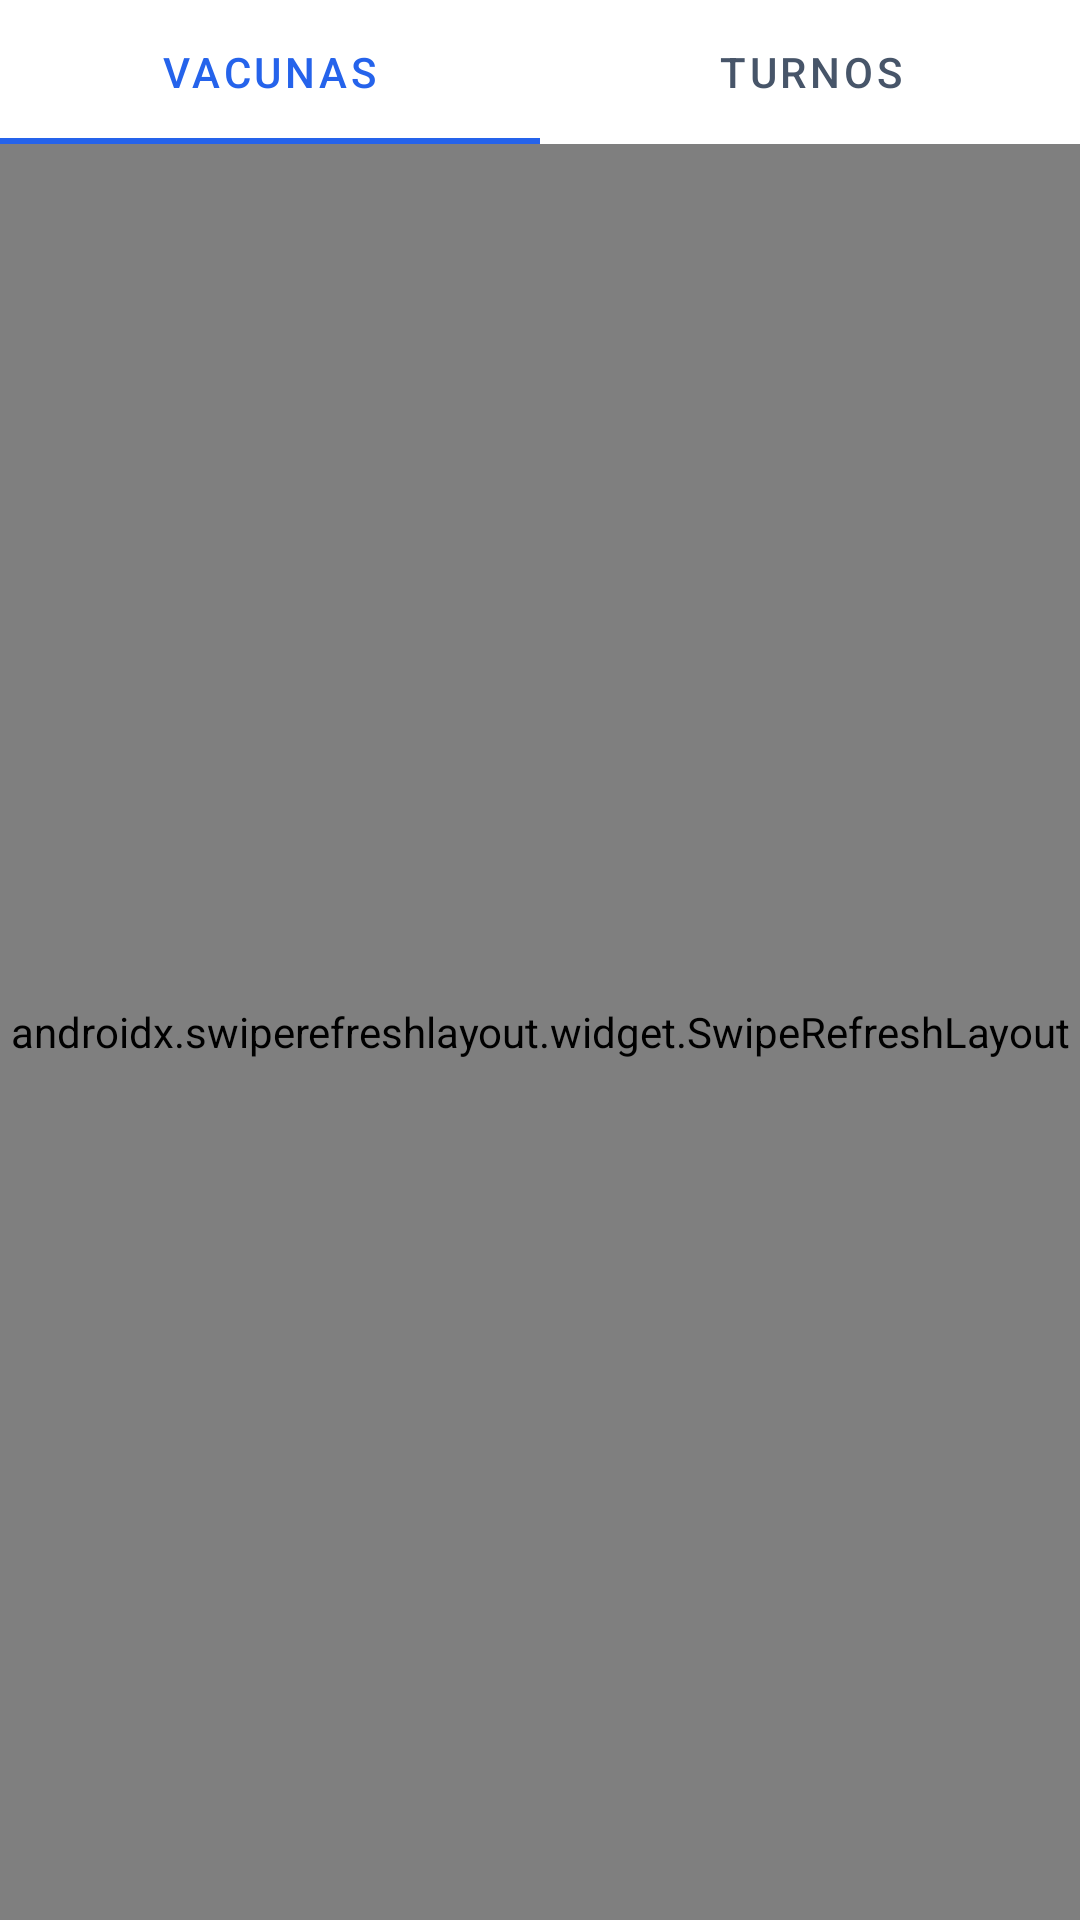

This screen was rendered from an Android layout file. Write that file and the resources it references.
<!-- AndroidManifest.xml: activity theme Theme.Petshop.ConBarra -->
<!-- res/layout/activity_carnet.xml -->
<?xml version="1.0" encoding="utf-8"?>
<LinearLayout xmlns:android="http://schemas.android.com/apk/res/android"
    xmlns:app="http://schemas.android.com/apk/res-auto"
    android:layout_width="match_parent"
    android:layout_height="match_parent"
    android:background="@color/blanco"
    android:orientation="vertical">

    <TextView
        android:id="@+id/datosMascota"
        android:layout_width="match_parent"
        android:layout_height="wrap_content"
        android:background="@color/azul_claro"
        android:paddingStart="16dp"
        android:paddingTop="10dp"
        android:paddingEnd="16dp"
        android:paddingBottom="10dp"
        android:textColor="@color/texto"
        android:textSize="15sp"
        android:visibility="gone" />

    <com.google.android.material.tabs.TabLayout
        android:id="@+id/pestanas"
        android:layout_width="match_parent"
        android:layout_height="wrap_content"
        android:background="@color/blanco"
        app:tabIndicatorColor="@color/azul"
        app:tabSelectedTextColor="@color/azul"
        app:tabTextColor="@color/texto_medio">

        <com.google.android.material.tabs.TabItem
            android:layout_width="wrap_content"
            android:layout_height="wrap_content"
            android:text="@string/pestana_vacunas" />

        <com.google.android.material.tabs.TabItem
            android:layout_width="wrap_content"
            android:layout_height="wrap_content"
            android:text="@string/pestana_turnos" />
    </com.google.android.material.tabs.TabLayout>

    <FrameLayout
        android:layout_width="match_parent"
        android:layout_height="0dp"
        android:layout_weight="1">

        <androidx.swiperefreshlayout.widget.SwipeRefreshLayout
            android:id="@+id/refrescar"
            android:layout_width="match_parent"
            android:layout_height="match_parent">

            <androidx.recyclerview.widget.RecyclerView
                android:id="@+id/lista"
                android:layout_width="match_parent"
                android:layout_height="match_parent"
                android:clipToPadding="false"
                android:paddingStart="16dp"
                android:paddingTop="12dp"
                android:paddingEnd="16dp"
                android:paddingBottom="88dp" />
        </androidx.swiperefreshlayout.widget.SwipeRefreshLayout>

        <ProgressBar
            android:id="@+id/progreso"
            android:layout_width="wrap_content"
            android:layout_height="wrap_content"
            android:layout_gravity="center"
            android:visibility="gone" />

        <TextView
            android:id="@+id/textoVacio"
            android:layout_width="match_parent"
            android:layout_height="wrap_content"
            android:layout_gravity="center"
            android:accessibilityLiveRegion="polite"
            android:gravity="center"
            android:padding="32dp"
            android:textColor="@color/texto_suave"
            android:textSize="16sp"
            android:visibility="gone" />

        <com.google.android.material.floatingactionbutton.FloatingActionButton
            android:id="@+id/botonAgregar"
            android:layout_width="wrap_content"
            android:layout_height="wrap_content"
            android:layout_gravity="bottom|end"
            android:layout_margin="16dp"
            android:contentDescription="@string/desc_nueva_vacuna"
            android:src="@android:drawable/ic_input_add"
            android:visibility="gone" />
    </FrameLayout>
</LinearLayout>
<!-- resources referenced by this layout -->
<resources>
  <color name="azul">#2563EB</color>
  <color name="azul_claro">#E8F0FE</color>
  <color name="blanco">#FFFFFF</color>
  <color name="texto">#0F172A</color>
  <color name="texto_medio">#475569</color>
  <color name="texto_suave">#64748B</color>
  <string name="desc_nueva_vacuna">Registrar vacunación</string>
  <string name="pestana_turnos">Turnos</string>
  <string name="pestana_vacunas">Vacunas</string>
  <style name="Theme.Petshop.ConBarra" parent="Theme.MaterialComponents.Light.DarkActionBar">
          <item name="colorPrimary">@color/azul</item>
          <item name="colorPrimaryVariant">@color/azul_oscuro</item>
          <item name="colorOnPrimary">@color/blanco</item>
          <item name="colorSecondary">@color/azul</item>
          <item name="colorOnSecondary">@color/blanco</item>
          <item name="android:statusBarColor" tools:targetApi="l">@color/azul_oscuro</item>
          <item name="android:windowBackground">@color/blanco</item>
      </style>
  <color name="azul_oscuro">#1D4ED8</color>
</resources>
